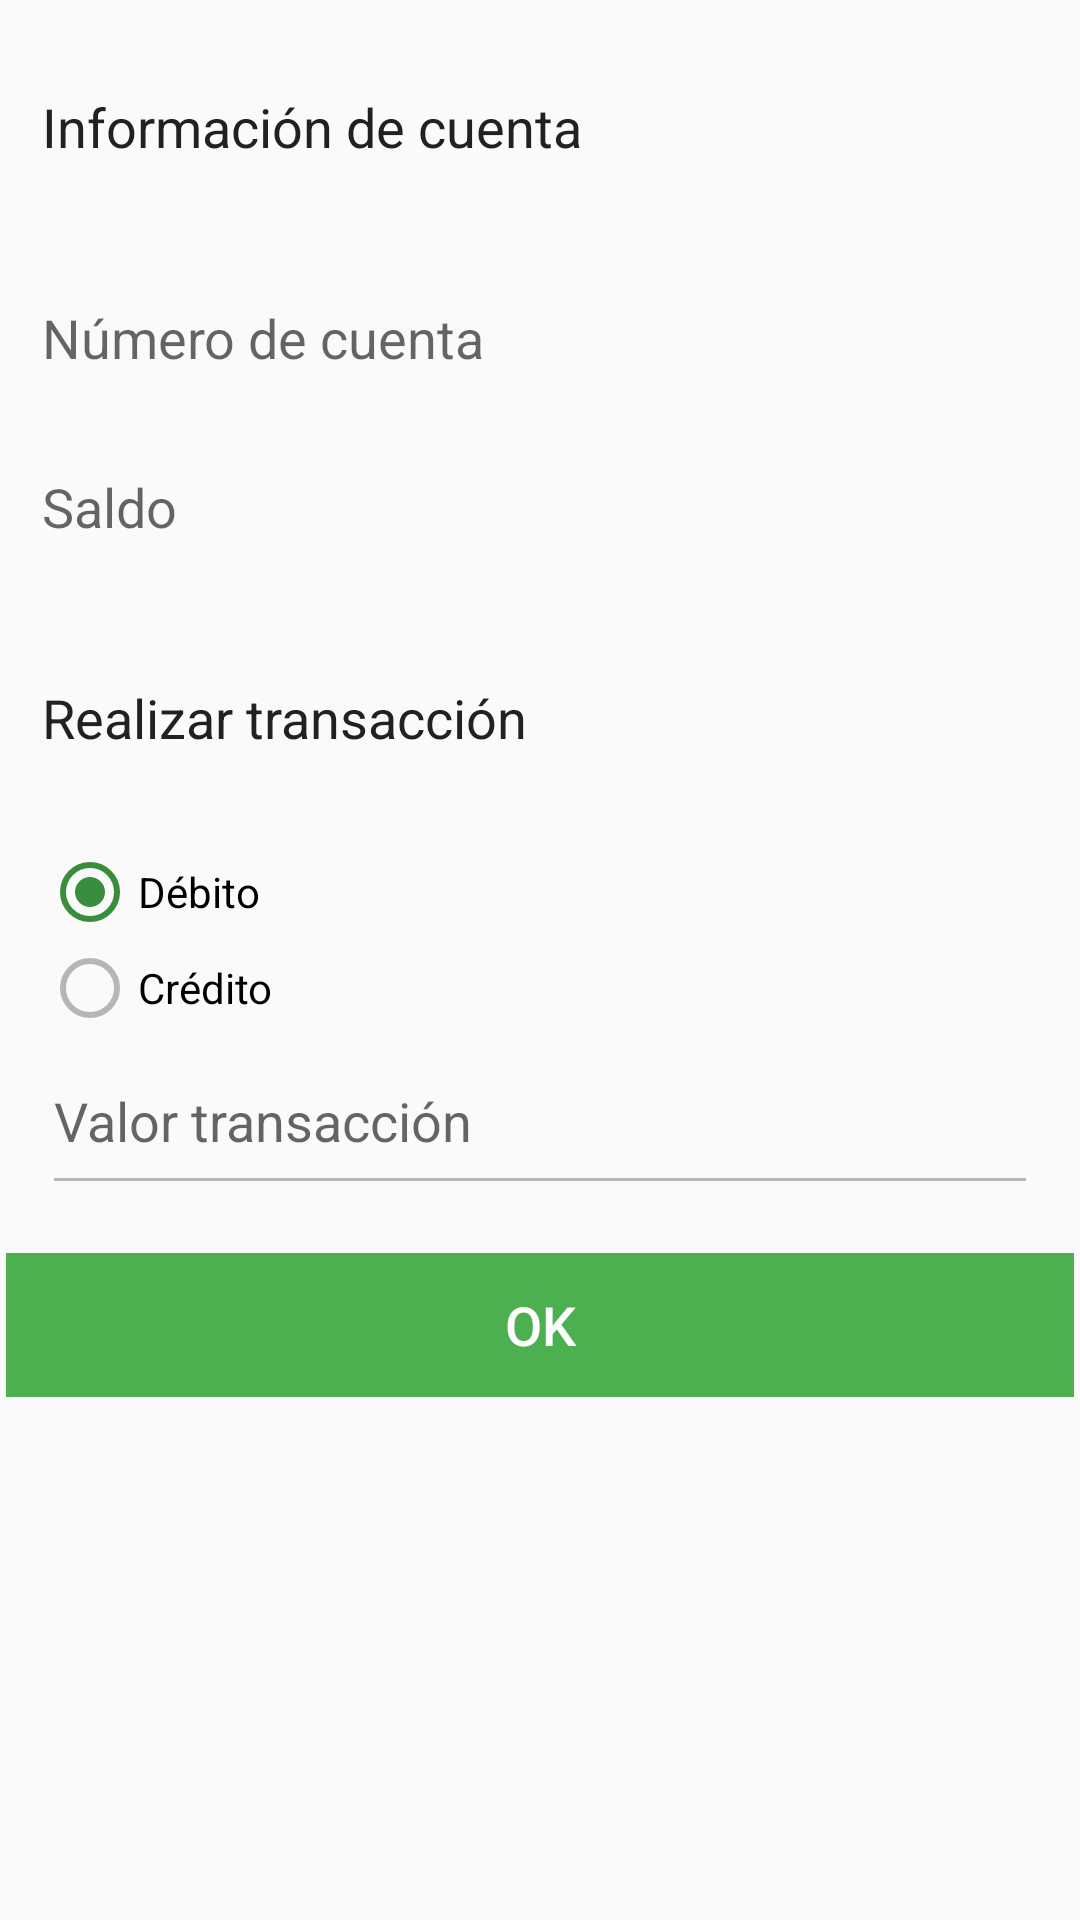

Android layout source for this screen:
<!-- AndroidManifest.xml: application theme AppTheme -->
<!-- res/layout/fragment_transaction.xml -->
<ScrollView xmlns:android="http://schemas.android.com/apk/res/android"
    xmlns:tools="http://schemas.android.com/tools"
    xmlns:ProgressWheel="http://schemas.android.com/apk/res-auto"
    android:layout_width="match_parent"
    android:layout_height="match_parent"
    android:orientation="vertical"
    android:paddingBottom="@dimen/general_padding"
    android:paddingTop="@dimen/general_padding"
    tools:context=".ui.activity.MainActivity" >

    <LinearLayout
        android:layout_width="match_parent"
        android:layout_height="wrap_content"
        android:orientation="vertical" >

        <LinearLayout
            android:id="@+id/rootContainer"
            android:layout_width="match_parent"
            android:layout_height="wrap_content"
            android:orientation="vertical" >

            <LinearLayout
                android:layout_width="match_parent"
                android:layout_height="wrap_content"
                android:orientation="vertical"
                android:paddingLeft="@dimen/general_padding"
                android:paddingRight="@dimen/general_padding" >

                <TextView
                    style="@style/information_client_add"
                    android:layout_width="match_parent"
                    android:layout_height="wrap_content"
                    android:text="@string/account_info"
                    android:textColor="@color/primary_text" />
            </LinearLayout>

            <LinearLayout
                android:layout_width="match_parent"
                android:layout_height="wrap_content"
                android:background="@drawable/card_bg_play"
                android:orientation="vertical"
                android:padding="@dimen/general_padding" >

                <TextView
                    android:id="@+id/account_number"
                    style="@style/information_client_add"
                    android:layout_width="match_parent"
                    android:layout_height="wrap_content"
                    android:hint="@string/account"
                    android:textColor="@color/primary_color" />

                <TextView
                    android:id="@+id/account_balance"
                    style="@style/information_client_add"
                    android:layout_width="match_parent"
                    android:layout_height="wrap_content"
                    android:hint="@string/balance"
                    android:textColor="@color/inactive_color" />
            </LinearLayout>

            <LinearLayout
                android:layout_width="match_parent"
                android:layout_height="wrap_content"
                android:orientation="vertical"
                android:paddingLeft="@dimen/general_padding"
                android:paddingRight="@dimen/general_padding" >

                <TextView
                    style="@style/information_client_add"
                    android:layout_width="match_parent"
                    android:layout_height="wrap_content"
                    android:text="@string/create_transaction"
                    android:textColor="@color/primary_text" />
            </LinearLayout>

            <LinearLayout
                android:layout_width="match_parent"
                android:layout_height="wrap_content"
                android:background="@drawable/card_bg_play"
                android:orientation="vertical"
                android:padding="@dimen/general_padding" >

                <RadioGroup
                    android:id="@+id/radioGroupTransactionType"
                    android:layout_width="wrap_content"
                    android:layout_height="wrap_content" >

                    <RadioButton
                        android:id="@+id/radioButtonDebit"
                        android:layout_width="wrap_content"
                        android:layout_height="wrap_content"
                        android:checked="true"
                        android:text="@string/debit" />

                    <RadioButton
                        android:id="@+id/radioButtonCredit"
                        android:layout_width="wrap_content"
                        android:layout_height="wrap_content"
                        android:text="@string/credit" />
                </RadioGroup>

                <EditText
                    android:id="@+id/value"
                    style="@style/information_client_add"
                    android:layout_width="match_parent"
                    android:layout_height="wrap_content"
                    android:hint="@string/value_transaction"
                    android:inputType="number"
                    android:maxLength="10" />
            </LinearLayout>

            <LinearLayout
                android:layout_width="fill_parent"
                android:layout_height="wrap_content"
                android:orientation="horizontal"
                android:padding="@dimen/min_padding" >

                <Button
                    android:id="@+id/buttonSuccess"
                    style="?android:attr/buttonStyleSmall"
                    android:layout_width="match_parent"
                    android:layout_height="wrap_content"
                    android:background="@drawable/awesome_button"
                    android:text="@android:string/ok"
                    android:textSize="@dimen/font_size_information_content" />
            </LinearLayout>
        </LinearLayout>

        <ProgressBar
            android:id="@+id/progress"
            android:layout_width="wrap_content"
            android:layout_height="wrap_content"
            android:layout_gravity="center"
            android:visibility="gone" />
    </LinearLayout>

</ScrollView>
<!-- resources referenced by this layout -->
<resources>
  <color name="inactive_color">#D32F2F</color>
  <color name="primary_color">#4CAF50</color>
  <color name="primary_text">#212121</color>
  <dimen name="font_size_information_content">@dimen/abc_text_size_medium_material</dimen>
  <dimen name="general_padding">14dp</dimen>
  <dimen name="min_padding">2dp</dimen>
  <!-- drawable awesome_button (drawable) -->
  <?xml version="1.0" encoding="utf-8"?>
  <selector xmlns:android="http://schemas.android.com/apk/res/android">
      <item android:drawable="@color/primary_color" android:state_pressed="true"/>
      <item android:drawable="@color/dark_primary_color" android:state_focused="true"/>
      <item android:drawable="@color/primary_color"/>
  </selector>
  <string name="account">Número de cuenta</string>
  <string name="account_info">Información de cuenta</string>
  <string name="balance">Saldo</string>
  <string name="create_transaction">Realizar transacción</string>
  <string name="credit">Crédito</string>
  <string name="debit">Débito</string>
  <string name="value_transaction">Valor transacción</string>
  <style name="information_client_add">
          <item name="android:textSize">@dimen/font_size_add_client</item>
          <item name="android:paddingBottom">@dimen/med_padding</item>
          <item name="android:paddingTop">@dimen/med_padding</item>
          <item name="android:textColor">@color/secondary_text</item>
      </style>
  <style name="AppTheme" parent="AppTheme.Base" />
  <color name="dark_primary_color">#388E3C</color>
  <dimen name="font_size_add_client">18sp</dimen>
  <dimen name="med_padding">16dp</dimen>
  <color name="secondary_text">#727272</color>
  <style name="AppTheme.Base" parent="Theme.AppCompat.Light">
          <item name="colorPrimary">@color/primary_color</item>
          <item name="colorPrimaryDark">@color/dark_primary_color</item>
          <item name="android:textColorPrimary">@color/title</item>
          <item name="android:textColorSecondary">@color/title</item>
          <item name="android:textColorSecondaryInverse">@color/secondary_text</item>
          <item name="colorAccent">@color/accent_color</item>
          <item name="windowActionBar">false</item>
          <item name="colorControlNormal">@color/divider_color</item>
          <item name="actionBarPopupTheme">@style/popupNew</item>
      </style>
  <color name="title">#FFFFFF</color>
  <color name="accent_color">#388E3C</color>
  <color name="divider_color">#B6B6B6</color>
  <style name="popupNew" parent="Theme.AppCompat.NoActionBar">
          <item name="android:textColor">@color/primary_text</item>
          <item name="android:background">#EEEEEE</item>
      </style>
</resources>
